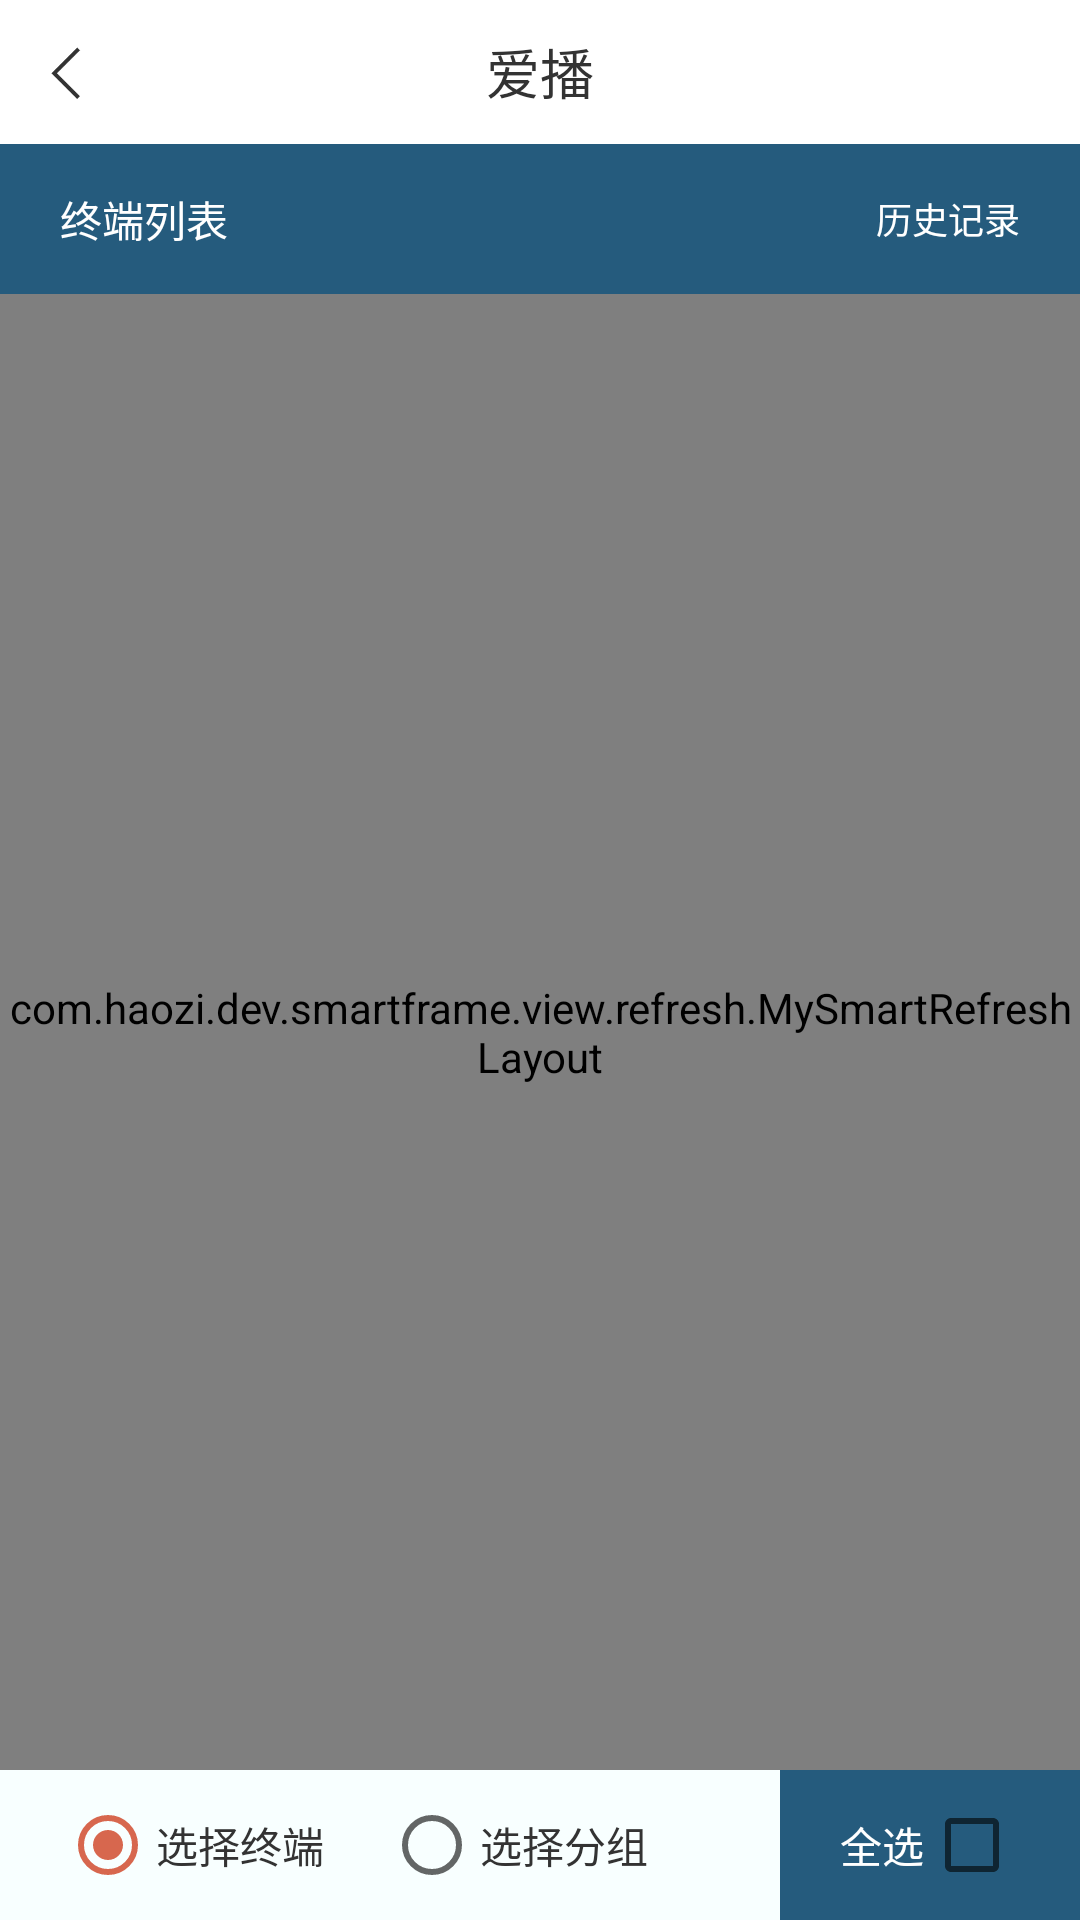

Write the Android layout XML for this screen, with the resource values it uses.
<!-- AndroidManifest.xml: application theme AppTheme -->
<!-- res/layout/activity_select_dev.xml -->
<?xml version="1.0" encoding="utf-8"?>
<LinearLayout xmlns:android="http://schemas.android.com/apk/res/android"
    android:layout_width="match_parent"
    android:layout_height="match_parent"
    android:orientation="vertical">

    <include layout="@layout/title_view" />

    <LinearLayout
        android:layout_width="match_parent"
        android:layout_height="@dimen/base_dimen_100"
        android:background="#255B7D"
        android:gravity="center_vertical"
        android:orientation="horizontal"
        android:paddingLeft="@dimen/base_dimen_40"
        android:paddingRight="@dimen/base_dimen_40">

        <TextView
            android:id="@+id/select_type"
            android:layout_width="0dp"
            android:layout_height="wrap_content"
            android:layout_weight="1"
            android:gravity="center_vertical"
            android:text="终端列表"
            android:textColor="@color/white"
            android:textSize="@dimen/base_dimen_28" />


        <TextView
            android:id="@+id/select_history"
            android:layout_width="wrap_content"
            android:layout_height="match_parent"
            android:gravity="center_vertical"
            android:text="历史记录"
            android:textColor="@color/white"
            android:textSize="@dimen/base_dimen_24" />

    </LinearLayout>

    <com.haozi.dev.smartframe.view.refresh.MySmartRefreshLayout
        android:id="@+id/refresh_layout"
        android:layout_width="match_parent"
        android:layout_height="0dp"
        android:layout_weight="1">

        <androidx.recyclerview.widget.RecyclerView
            android:id="@+id/ms_recyclerView"
            android:layout_width="match_parent"
            android:layout_height="match_parent"
            android:overScrollMode="never"
            android:scrollbars="none" />

    </com.haozi.dev.smartframe.view.refresh.MySmartRefreshLayout>


    <LinearLayout
        android:layout_width="match_parent"
        android:layout_height="@dimen/base_dimen_100"
        android:background="#F8FFFF"
        android:orientation="horizontal">

        <RadioGroup
            android:id="@+id/select_check_group"
            android:layout_width="wrap_content"
            android:layout_height="match_parent"
            android:layout_marginLeft="@dimen/base_dimen_40"
            android:gravity="center_vertical"
            android:orientation="horizontal">

            <RadioButton
                android:id="@+id/select_check_radio_1"
                android:layout_width="wrap_content"
                android:layout_height="wrap_content"
                android:checked="true"
                android:text="选择终端"
                android:textColor="#333333"
                android:textSize="@dimen/base_dimen_28" />

            <RadioButton
                android:id="@+id/select_check_radio_2"
                android:layout_width="wrap_content"
                android:layout_height="wrap_content"
                android:layout_marginLeft="@dimen/base_dimen_40"
                android:text="选择分组"
                android:textColor="#333333"
                android:textSize="@dimen/base_dimen_28" />

        </RadioGroup>

        <View
            android:layout_width="0dp"
            android:layout_height="@dimen/base_dimen_20"
            android:layout_weight="1" />

        <LinearLayout
            android:id="@+id/select_dev_line"
            android:layout_width="@dimen/base_dimen_200"
            android:layout_height="match_parent"
            android:background="#255B7D"
            android:gravity="center"
            android:orientation="horizontal">

            <TextView
                android:id="@+id/select_dev_text"
                android:layout_width="wrap_content"
                android:layout_height="wrap_content"
                android:text="全选"
                android:textColor="@color/white"
                android:textSize="@dimen/base_dimen_28" />

            <CheckBox
                android:id="@+id/select_dev_check"
                android:layout_width="wrap_content"
                android:layout_height="wrap_content"
                android:clickable="false"
                android:checked="false"
                />








        </LinearLayout>


    </LinearLayout>


</LinearLayout>
<!-- res/layout/title_view.xml (included above) -->
<?xml version="1.0" encoding="utf-8"?>
<RelativeLayout xmlns:android="http://schemas.android.com/apk/res/android"
    android:layout_width="match_parent"
    android:layout_height="@dimen/base_dimen_96"
    android:background="@color/white"
    >
    
    <ImageView
        android:id="@+id/title_back"
        android:layout_width="@dimen/base_dimen_96"
        android:layout_height="@dimen/base_dimen_96"
        android:padding="@dimen/base_dimen_24"
        android:src="@mipmap/icon_main_back"
        />

    <TextView
        android:id="@+id/title_name"
        android:layout_width="wrap_content"
        android:layout_height="wrap_content"
        android:text="爱播"
        android:textSize="@dimen/base_dimen_36"
        android:textColor="#333333"
        android:layout_centerInParent="true"
        />


    <TextView
        android:id="@+id/title_menu_text"
        android:layout_width="wrap_content"
        android:layout_height="match_parent"
        android:layout_marginRight="@dimen/base_dimen_32"
        android:layout_alignParentRight="true"
        android:textSize="@dimen/base_dimen_32"
        android:textColor="#255B7D"
        android:gravity="center_vertical"
        android:visibility="gone"
        />


    



</RelativeLayout>
<!-- resources referenced by this layout -->
<resources>
  <color name="white">#FFFFFFFF</color>
  <dimen name="base_dimen_100">50dp</dimen>
  <dimen name="base_dimen_16">8dp</dimen>
  <dimen name="base_dimen_20">10dp</dimen>
  <dimen name="base_dimen_200">100dp</dimen>
  <dimen name="base_dimen_24">12dp</dimen>
  <dimen name="base_dimen_28">14dp</dimen>
  <dimen name="base_dimen_32">16dp</dimen>
  <dimen name="base_dimen_36">18dp</dimen>
  <dimen name="base_dimen_40">20dp</dimen>
  <dimen name="base_dimen_96">48dp</dimen>
  <!-- mipmap icon_main_back: png bitmap (mipmap-xhdpi, 1073 bytes) -->
  <!-- mipmap icon_select_choice: png bitmap (mipmap-xhdpi, 924 bytes) -->
  <style name="AppTheme" parent="Theme.AppCompat.DayNight.NoActionBar">
              <item name="colorPrimary">@color/app_color</item>
              <item name="colorPrimaryDark">#FFFFFF</item>
              <item name="colorAccent">@color/app_color</item>
              <item name="android:windowLightStatusBar" tools:ignore="NewApi">true</item>
          </style>
  <color name="app_color">#D7674E</color>
</resources>
